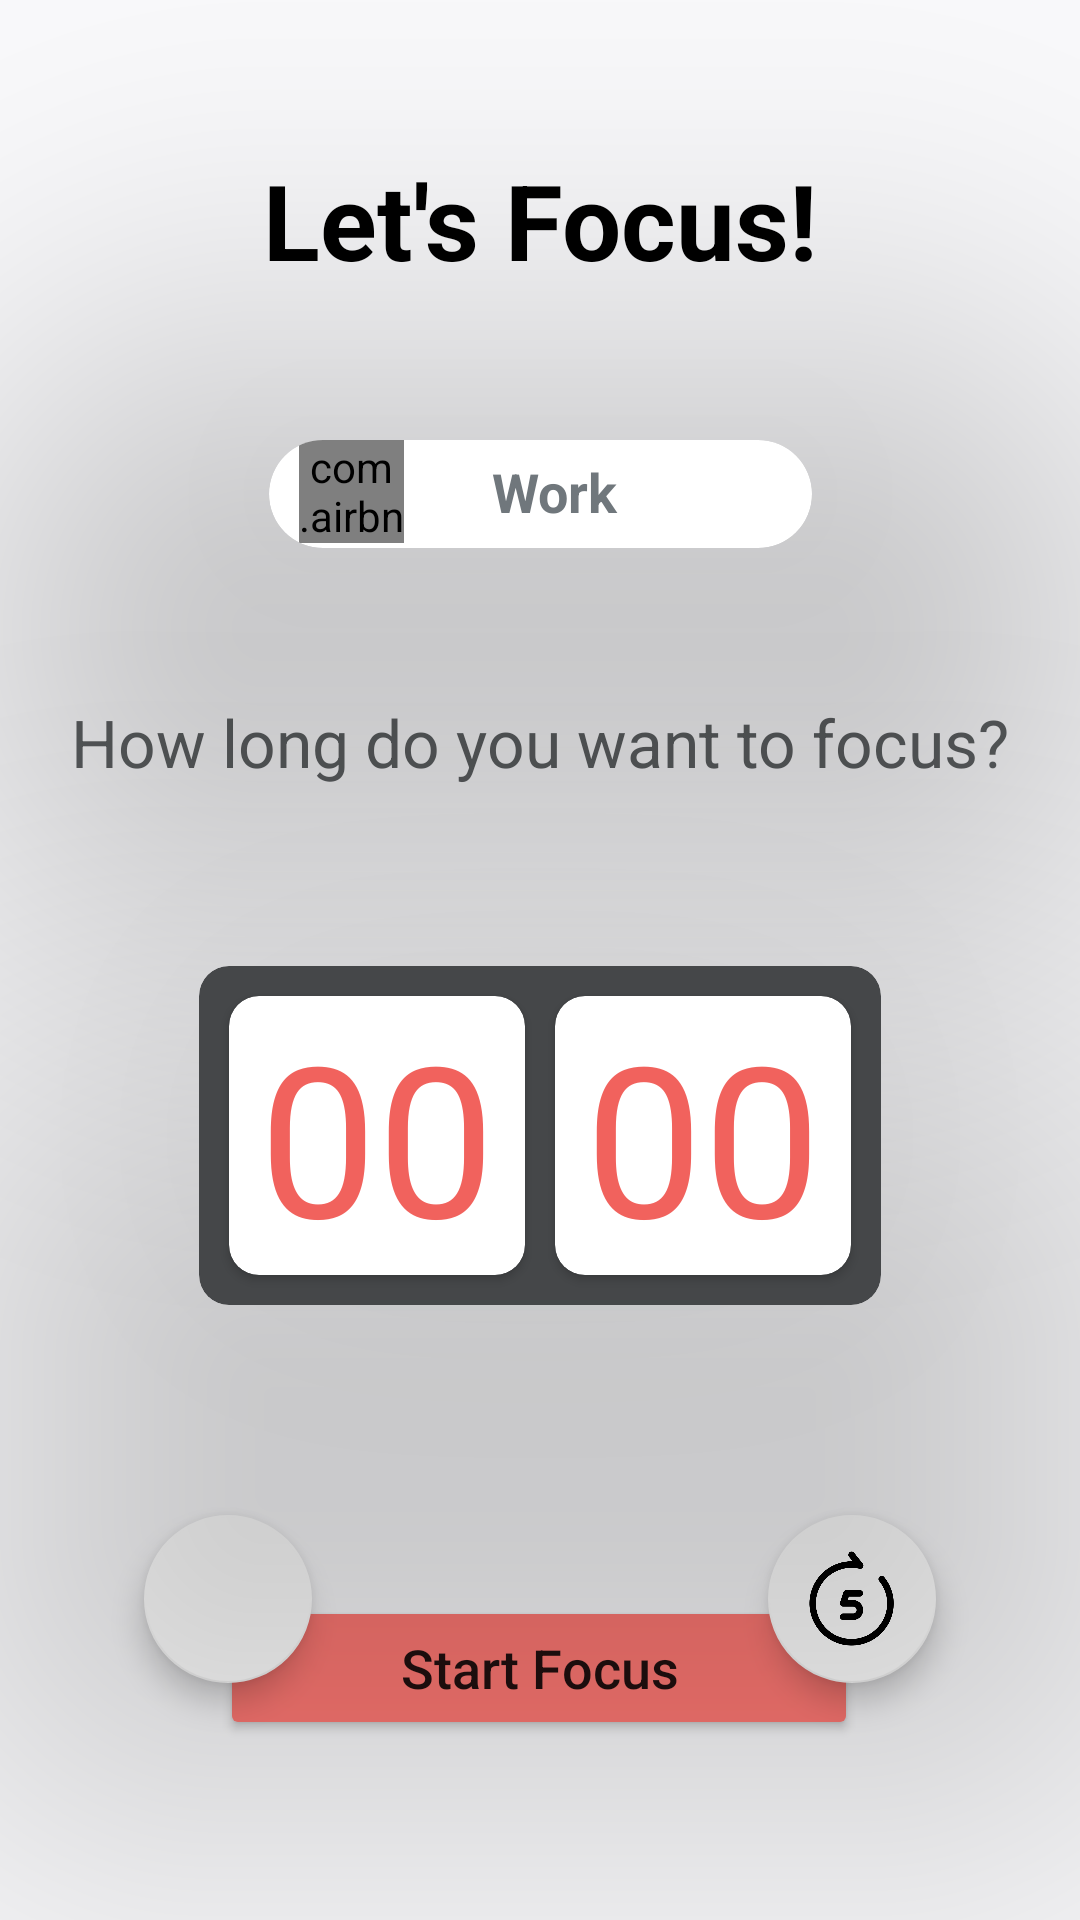

The Android layout XML behind this screen, and the referenced resources:
<!-- AndroidManifest.xml: application theme Theme.TheFocusClock -->
<!-- res/layout/fragment_home.xml -->
<?xml version="1.0" encoding="utf-8"?>
<androidx.constraintlayout.widget.ConstraintLayout xmlns:android="http://schemas.android.com/apk/res/android"
    xmlns:app="http://schemas.android.com/apk/res-auto"
    xmlns:tools="http://schemas.android.com/tools"
    android:layout_width="match_parent"
    android:background="@color/my_grey"
    android:layout_height="match_parent"
    tools:context=".HomeFragment">


    <TextView
        android:id="@+id/tvLetsFocus"
        android:layout_width="wrap_content"
        android:layout_height="wrap_content"
        android:layout_marginTop="50dp"
        android:elevation="50dp"
        android:text="Let's Focus!"
        android:textColor="@color/black"
        android:textSize="35sp"
        android:textStyle="bold"
        app:layout_constraintEnd_toEndOf="parent"
        app:layout_constraintStart_toStartOf="parent"
        app:layout_constraintTop_toTopOf="parent" />

    <androidx.cardview.widget.CardView
        android:id="@+id/cardView"
        android:layout_width="wrap_content"
        android:layout_height="wrap_content"
        android:layout_marginTop="50dp"
        android:padding="5dp"
        app:cardCornerRadius="30dp"
        app:cardElevation="100dp"
        app:cardMaxElevation="100dp"
        app:layout_constraintEnd_toEndOf="parent"
        app:layout_constraintStart_toStartOf="parent"
        app:layout_constraintTop_toBottomOf="@+id/tvLetsFocus">

        <LinearLayout
            android:layout_width="match_parent"
            android:layout_height="match_parent"
            android:orientation="horizontal">

            <FrameLayout
                android:layout_width="wrap_content"
                android:layout_height="wrap_content"
                android:layout_gravity="center"
                android:layout_marginBottom="1dp"
                android:layout_marginLeft="10dp">

                <com.airbnb.lottie.LottieAnimationView
                    android:id="@+id/sandClockAnime"
                    android:layout_width="35dp"
                    android:layout_height="35dp"
                    app:lottie_autoPlay="false"
                    app:lottie_loop="true"
                    app:lottie_rawRes="@raw/myhourglass" />
            </FrameLayout>


            <TextView
                android:layout_width="wrap_content"
                android:layout_height="wrap_content"
                android:layout_marginLeft="0dp"
                android:layout_marginTop="5dp"
                android:ems="6"
                android:layout_marginRight="10dp"
                android:layout_marginBottom="5dp"
                android:textAlignment="center"
                android:text="Work      "
                android:id="@+id/tvWork"
                android:textColor="@color/material_dynamic_neutral_variant50"
                android:textSize="18sp"
                android:textStyle="bold" />


        </LinearLayout>



    </androidx.cardview.widget.CardView>

    <TextView
        android:id="@+id/tvHowLong"
        android:layout_width="wrap_content"
        android:layout_height="wrap_content"
        android:layout_marginTop="50dp"
        android:text="How long do you want to focus?"
        android:textColor="@color/material_dynamic_neutral40"
        android:textSize="22sp"
        app:layout_constraintEnd_toEndOf="parent"
        app:layout_constraintStart_toStartOf="parent"
        app:layout_constraintTop_toBottomOf="@+id/cardView" />

    <androidx.cardview.widget.CardView
        android:id="@+id/cardView2"
        android:layout_width="wrap_content"
        android:layout_height="wrap_content"
        android:layout_marginTop="60dp"
        android:backgroundTint="@color/material_dynamic_neutral30"
        android:elevation="100dp"
        android:padding="30dp"
        app:cardCornerRadius="10dp"
        app:cardElevation="100dp"
        app:cardMaxElevation="100dp"
        app:layout_constraintEnd_toEndOf="parent"
        app:layout_constraintStart_toStartOf="parent"
        app:layout_constraintTop_toBottomOf="@+id/tvHowLong">

        <LinearLayout
            android:layout_width="match_parent"
            android:layout_height="match_parent"
            android:layout_margin="0dp"
            android:orientation="horizontal"
            android:weightSum="2">

            <androidx.cardview.widget.CardView
                android:layout_width="wrap_content"
                android:layout_height="wrap_content"
                android:layout_marginLeft="10dp"
                android:layout_marginTop="10dp"
                android:layout_marginRight="5dp"
                android:layout_marginBottom="10dp"
                android:layout_weight="1"
                app:cardCornerRadius="10dp">

                <TextView
                    android:id="@+id/tvMinutes"
                    android:layout_width="wrap_content"
                    android:layout_height="wrap_content"
                    android:layout_marginLeft="10dp"
                    android:layout_marginRight="10dp"
                    android:text="00"
                    android:textColor="#F1625D"
                    android:textSize="70sp" />

            </androidx.cardview.widget.CardView>

            <androidx.cardview.widget.CardView
                android:layout_width="wrap_content"
                android:layout_height="wrap_content"
                android:layout_marginLeft="5dp"
                android:layout_marginTop="10dp"
                android:layout_marginRight="10dp"
                android:layout_marginBottom="10dp"
                android:layout_weight="1"
                app:cardCornerRadius="10dp">

                <TextView
                    android:id="@+id/tvSeconds"
                    android:layout_width="wrap_content"
                    android:layout_height="wrap_content"
                    android:layout_marginLeft="10dp"
                    android:layout_marginRight="10dp"
                    android:text="00"
                    android:textColor="#F1625D"
                    android:textSize="70sp" />

            </androidx.cardview.widget.CardView>
        </LinearLayout>

    </androidx.cardview.widget.CardView>

    <com.google.android.material.floatingactionbutton.FloatingActionButton
        android:id="@+id/fabMinus5"
        android:layout_width="wrap_content"
        android:layout_height="wrap_content"
        android:backgroundTint="@color/white"
        android:clickable="true"
        android:src="@drawable/backward"
        app:tint="@color/black"
        app:backgroundTint="@color/white"
        app:layout_constraintEnd_toStartOf="@+id/fabFireMode"
        app:layout_constraintHorizontal_bias="0.5"
        app:layout_constraintStart_toStartOf="parent"
        app:layout_constraintTop_toTopOf="@+id/fabFireMode"
        app:maxImageSize="35dp"
        tools:ignore="SpeakableTextPresentCheck" />

    <com.google.android.material.floatingactionbutton.FloatingActionButton
        android:id="@+id/fabPlus5"
        android:layout_width="wrap_content"
        android:layout_height="wrap_content"
        android:backgroundTint="@color/white"
        android:clickable="true"
        android:src="@drawable/forward"
        app:backgroundTint="@color/white"
        app:layout_constraintEnd_toEndOf="parent"
        app:layout_constraintHorizontal_bias="0.5"
        app:layout_constraintStart_toEndOf="@+id/fabFireMode"
        app:layout_constraintTop_toTopOf="@+id/fabFireMode"
        app:maxImageSize="35dp"
        tools:ignore="SpeakableTextPresentCheck" />

    <com.google.android.material.floatingactionbutton.FloatingActionButton
        android:id="@+id/fabFireMode"
        android:layout_width="wrap_content"
        android:layout_height="wrap_content"
        android:layout_marginTop="70dp"
        android:layout_marginBottom="50dp"
        android:clickable="true"
        android:src="@drawable/ic_fire_black"
        android:visibility="visible"
        app:backgroundTint="@color/white"
        app:layout_constraintBottom_toTopOf="@+id/btnStartFocus"
        app:layout_constraintEnd_toStartOf="@+id/fabPlus5"
        app:layout_constraintHorizontal_bias="0.5"
        app:layout_constraintStart_toEndOf="@+id/fabMinus5"
        app:layout_constraintTop_toBottomOf="@+id/cardView2"
        app:layout_constraintVertical_bias="0.0"
        app:maxImageSize="30dp"
        app:tint="@null"
        tools:ignore="SpeakableTextPresentCheck" />

    <Button
        android:id="@id/btnStartFocus"
        android:layout_width="wrap_content"
        android:layout_height="wrap_content"
        android:layout_marginBottom="60dp"
        android:backgroundTint="@color/red"
        android:elevation="5dp"
        android:paddingLeft="60dp"
        android:paddingRight="60dp"
        android:text="Start Focus"
        android:textAllCaps="false"
        android:textSize="18sp"
        app:cornerRadius="20dp"
        app:layout_constraintBottom_toBottomOf="parent"
        app:layout_constraintEnd_toEndOf="parent"
        app:layout_constraintHorizontal_bias="0.497"
        app:layout_constraintStart_toStartOf="parent" />


</androidx.constraintlayout.widget.ConstraintLayout>
<!-- resources referenced by this layout -->
<resources>
  <color name="black">#FF000000</color>
  <color name="my_grey">#F9F9FB</color>
  <color name="red">#FF7873</color>
  <color name="white">#FFFFFFFF</color>
  <!-- drawable forward: png bitmap (drawable-v24, 13520 bytes) -->
  <style name="Theme.TheFocusClock" parent="Theme.MaterialComponents.DayNight.DarkActionBar">
          
          <item name="android:statusBarColor">#020202</item>
          <item name="colorPrimary">@color/purple_500</item>
          <item name="colorPrimaryVariant">@color/purple_700</item>
          <item name="colorOnPrimary">@color/white</item>
          
          <item name="colorSecondary">@color/teal_200</item>
          <item name="colorSecondaryVariant">@color/teal_700</item>
          <item name="colorOnSecondary">@color/black</item>
          
  
          
      </style>
  <color name="purple_500">#FF6200EE</color>
  <color name="purple_700">#FF3700B3</color>
  <color name="teal_200">#FF03DAC5</color>
  <color name="teal_700">#FF018786</color>
</resources>
